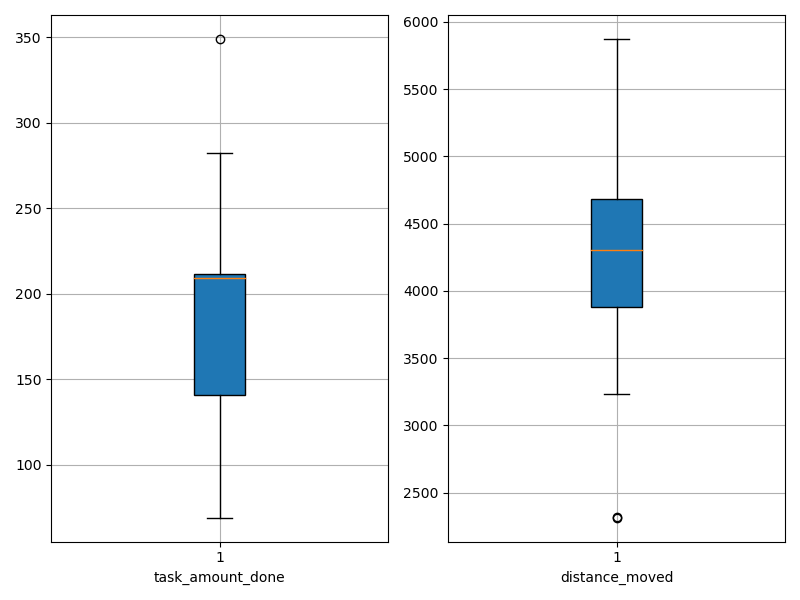

Values plotted in this chart, from the file beside it:
agent_id, task_amount_done, distance_moved
0, 281.0, 4576
1, 140.0, 4876
2, 209.0, 3773
3, 282.0, 5862
4, 278.0, 4327
5, 349.0, 5873
6, 139.0, 4608
7, 213.0, 4282
8, 210.0, 3950
9, 208.0, 4142
10, 211.0, 5177
11, 69.0, 2313
12, 211.0, 4551
13, 209.0, 4625
14, 140.0, 3236
15, 141.0, 4860
16, 141.0, 3518
17, 209.0, 3920
18, 71.0, 2319
19, 209.0, 4140
